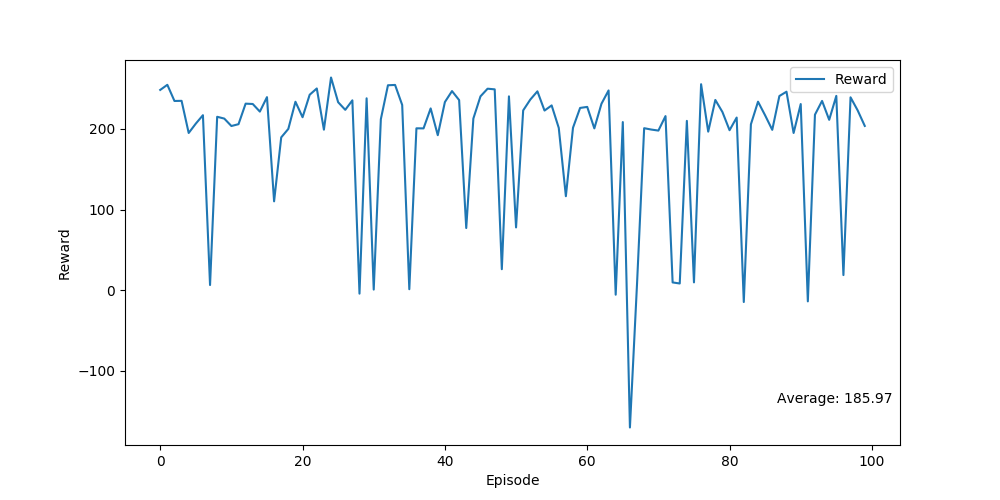

Source data for this figure (header and first rows):
Ep, Ep_r
0, 248.3
1, 254.6
2, 234.6
3, 234.8
4, 194.9
5, 206.5
6, 217
7, 6.47
8, 215
9, 212.8
10, 203.6
11, 205.8
12, 231.3
13, 230.8
14, 221.4
15, 239.3
16, 110.2
17, 189.5
18, 200
19, 233.6
20, 214.4
21, 242.3
22, 250.1
23, 199
24, 263.7
25, 233.1
26, 223.6
27, 235.4
28, -4.2
29, 237.9
30, 0.84
31, 212
32, 254.1
33, 254.5
34, 229.7
35, 1.29
36, 200.7
37, 200.6
38, 225.4
39, 192.2
40, 233.3
41, 246.8
42, 235.7
43, 77.12
44, 212.8
45, 240.3
46, 249.8
47, 249
48, 26.09
49, 240.3
50, 77.87
51, 222.9
52, 236.3
53, 246.5
54, 222.7
55, 229.1
56, 201.2
57, 116.5
58, 201.4
59, 226
... 40 more rows
